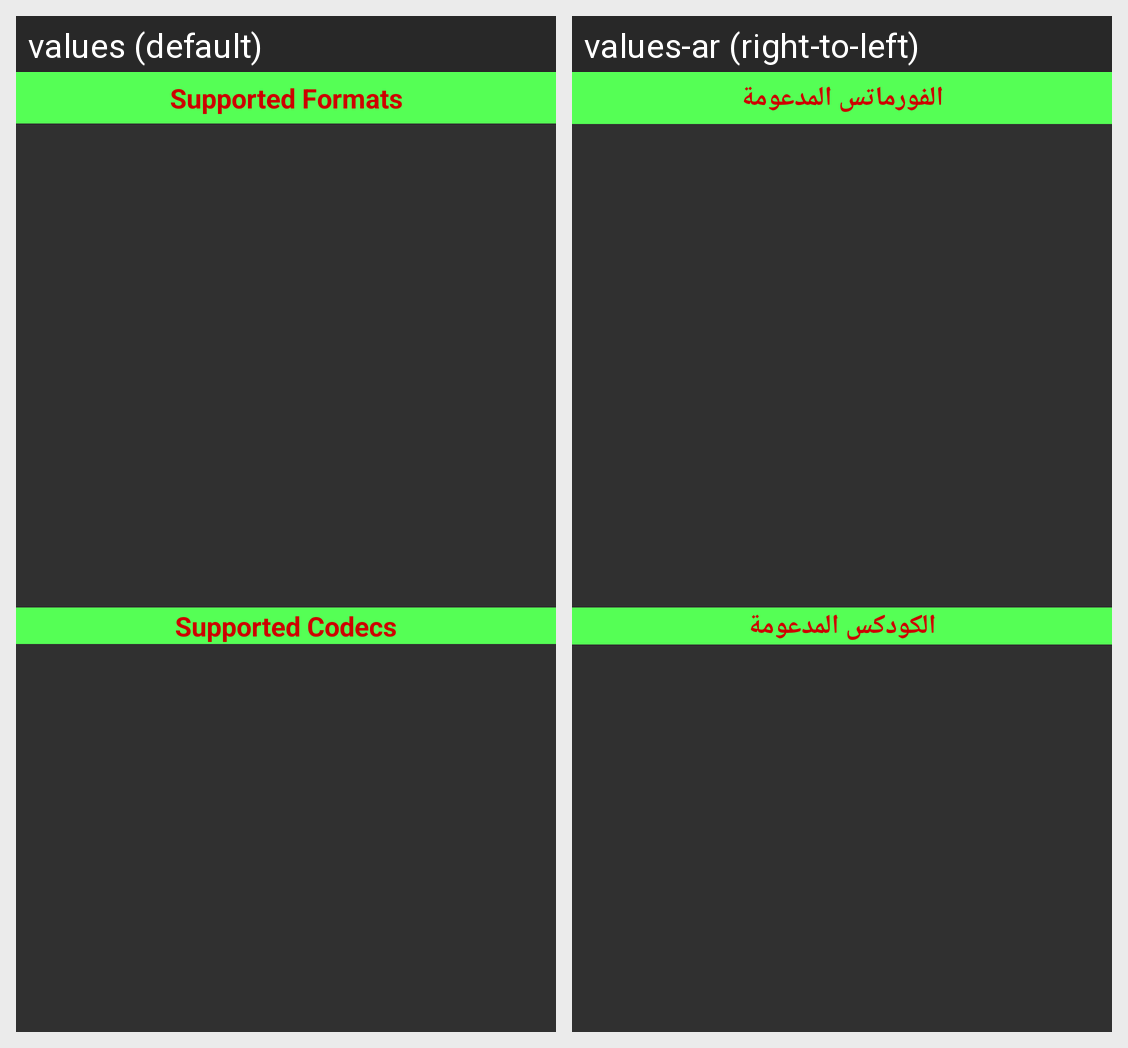

The same Android screen rendered under two of its app's locales, left to right. List the strings drawn on it with the default value and each locale's translation.
Android screen res/layout/info_activity.xml rendered under 2 locales, left to right: values (default), values-ar (right-to-left). Device: Nexus 5 (rendered at 1080×1920; each locale shown at half size, 540×960, under a caption strip naming it); theme Theme.AppCompat.
Strings drawn on this screen, with the default value and each locale's value (text and hints the layout hard-codes, and strings that could not be matched under every locale, appear in the picture but are not listed):

supported_formats
  values: Supported Formats
  values-ar: الفورماتس المدعومة

supported_codecs
  values: Supported Codecs
  values-ar: الكودكس المدعومة
